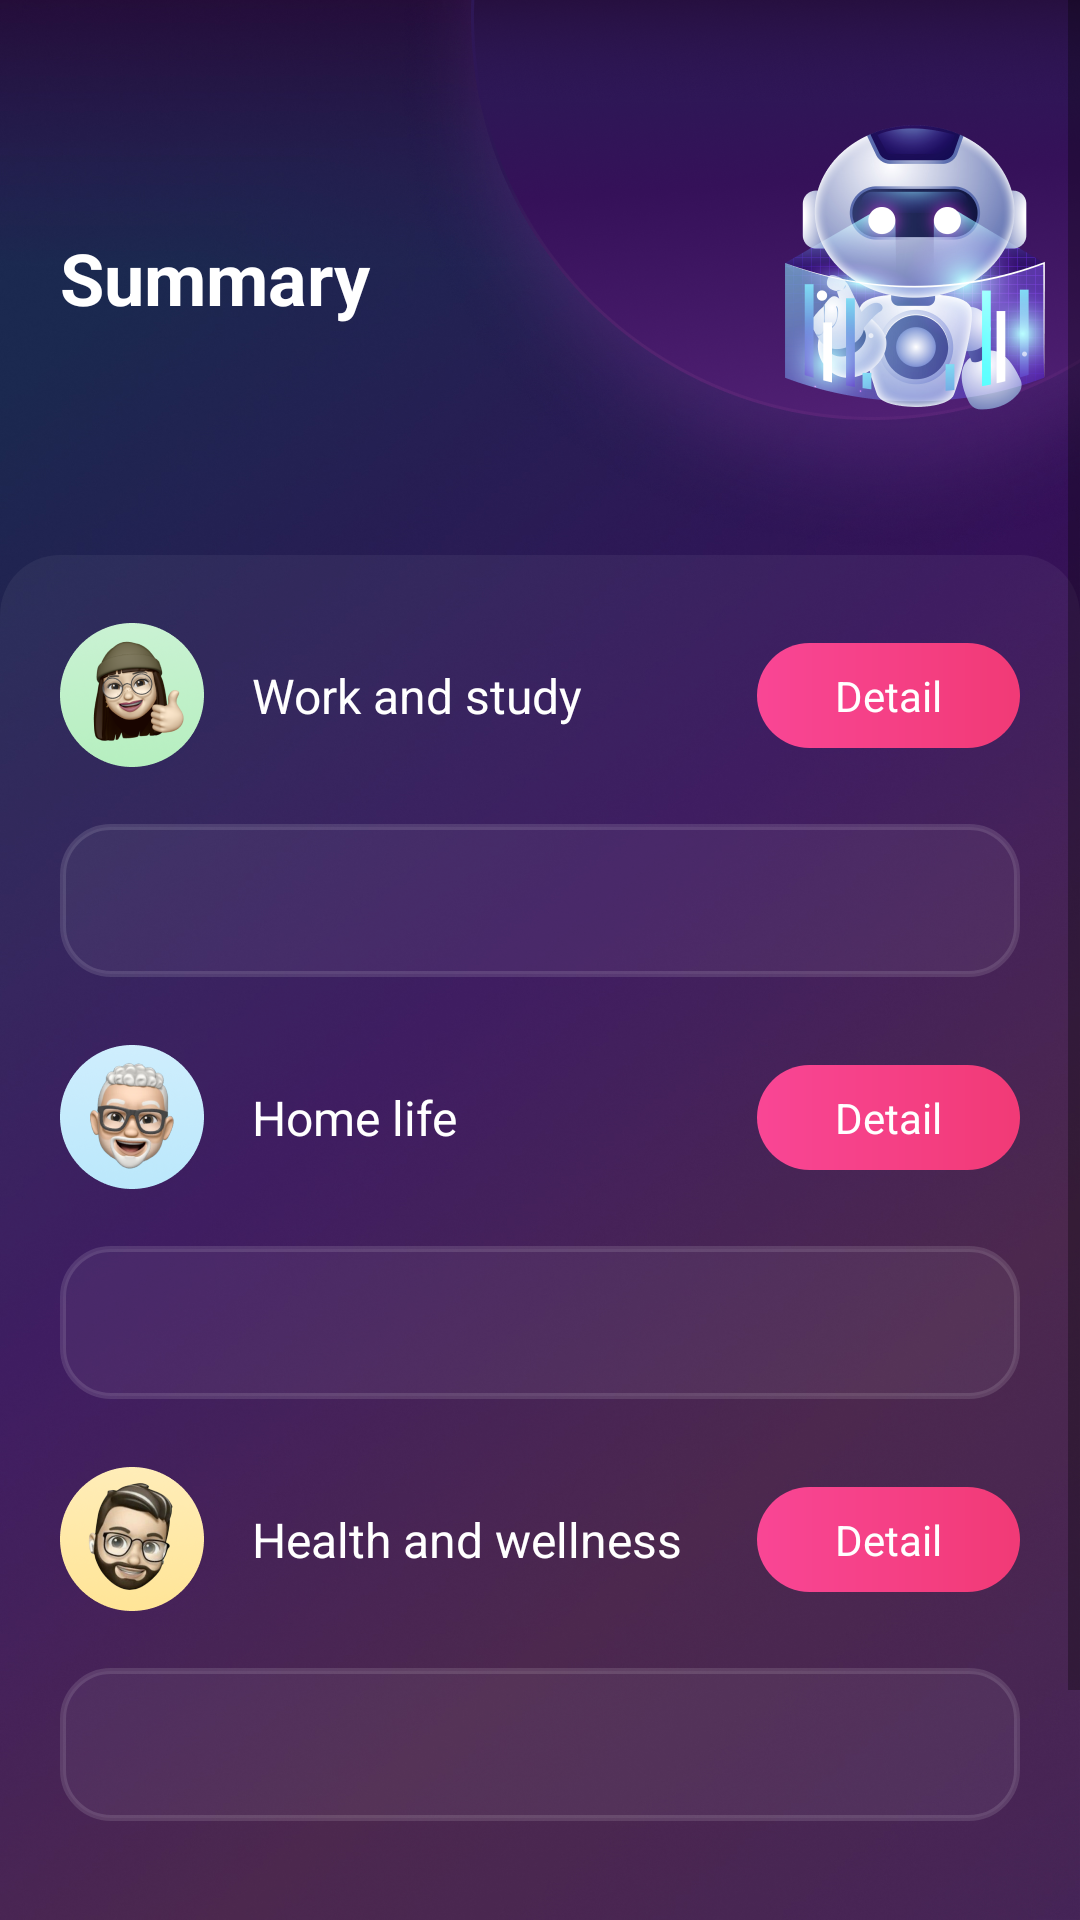

The Android layout XML behind this screen, and the referenced resources:
<!-- AndroidManifest.xml: application theme AppTheme -->
<!-- res/layout/fragment_summary.xml -->
<?xml version="1.0" encoding="utf-8"?>
<layout xmlns:android="http://schemas.android.com/apk/res/android"
    xmlns:app="http://schemas.android.com/apk/res-auto"
    xmlns:tools="http://schemas.android.com/tools"
    tools:context=".features.home.SummaryFragment">

    <androidx.constraintlayout.widget.ConstraintLayout
        android:layout_width="match_parent"
        android:layout_height="match_parent"
        android:background="@mipmap/img_bg">

        <ScrollView
            android:layout_width="match_parent"
            android:layout_height="match_parent"
            app:layout_constraintLeft_toLeftOf="parent"
            app:layout_constraintTop_toTopOf="parent"
            tools:ignore="ScrollViewSize">

            <LinearLayout
                android:layout_width="match_parent"
                android:layout_height="match_parent"
                android:orientation="vertical">

                <LinearLayout
                    android:id="@+id/header"
                    android:layout_width="match_parent"
                    android:layout_height="wrap_content"
                    android:gravity="center_vertical"
                    android:orientation="horizontal"
                    tools:ignore="UseCompoundDrawables">

                    <TextView
                        android:layout_width="0dp"
                        android:layout_height="wrap_content"
                        android:layout_marginStart="20dp"
                        android:layout_weight="1"
                        android:text="@string/text_summary"
                        android:textColor="@color/white"
                        android:textSize="24sp"
                        android:textStyle="bold" />

                    <ImageView
                        android:layout_width="wrap_content"
                        android:layout_height="wrap_content"
                        android:src="@mipmap/img_robot"
                        tools:ignore="ContentDescription" />
                </LinearLayout>

                <LinearLayout
                    android:layout_width="match_parent"
                    android:layout_height="match_parent"
                    android:background="@drawable/rounded_top_curve_white"
                    android:orientation="vertical"
                    android:paddingHorizontal="20dp">

                    <LinearLayout
                        android:layout_width="match_parent"
                        android:layout_height="wrap_content"
                        android:layout_marginTop="20dp"
                        android:gravity="center_vertical"
                        android:orientation="horizontal">

                        <ImageView
                            android:layout_width="wrap_content"
                            android:layout_height="wrap_content"
                            android:src="@mipmap/img_work" />

                        <TextView
                            android:layout_width="0dp"
                            android:layout_height="wrap_content"
                            android:layout_weight="1"
                            android:paddingHorizontal="16dp"
                            android:paddingVertical="16dp"
                            android:text="@string/text_work_and_study"
                            android:textColor="@color/white"
                            android:textSize="16sp" />

                        <TextView
                            android:id="@+id/btn_detail_work_and_study"
                            android:layout_width="wrap_content"
                            android:layout_height="wrap_content"
                            android:background="@drawable/rounded_button"
                            android:gravity="center"
                            android:paddingHorizontal="26dp"
                            android:paddingVertical="8dp"
                            android:text="@string/text_detail"
                            android:textColor="@color/white"
                            android:textSize="14sp" />
                    </LinearLayout>

                    <TextView
                        android:id="@+id/tv_work_and_study"
                        android:layout_width="match_parent"
                        android:layout_height="wrap_content"
                        android:layout_marginTop="16dp"
                        android:background="@drawable/rounded_edittext"
                        android:drawablePadding="20dp"
                        android:paddingHorizontal="16dp"
                        android:paddingVertical="16dp"
                        android:textColor="@color/white70"
                        android:textSize="14sp"
                        tools:text="This topic has a total of 50 records." />

                    <LinearLayout
                        android:layout_width="match_parent"
                        android:layout_height="wrap_content"
                        android:layout_marginTop="20dp"
                        android:gravity="center_vertical"
                        android:orientation="horizontal">

                        <ImageView
                            android:layout_width="wrap_content"
                            android:layout_height="wrap_content"
                            android:src="@mipmap/img_home_life" />

                        <TextView
                            android:layout_width="0dp"
                            android:layout_height="wrap_content"
                            android:layout_weight="1"
                            android:paddingHorizontal="16dp"
                            android:paddingVertical="16dp"
                            android:text="@string/text_home_life"
                            android:textColor="@color/white"
                            android:textSize="16sp" />

                        <TextView
                            android:id="@+id/btn_detail_home_life"
                            android:layout_width="wrap_content"
                            android:layout_height="wrap_content"
                            android:background="@drawable/rounded_button"
                            android:gravity="center"
                            android:paddingHorizontal="26dp"
                            android:paddingVertical="8dp"
                            android:text="@string/text_detail"
                            android:textColor="@color/white"
                            android:textSize="14sp" />
                    </LinearLayout>

                    <TextView
                        android:id="@+id/tv_home_life"
                        android:layout_width="match_parent"
                        android:layout_height="wrap_content"
                        android:layout_marginTop="16dp"
                        android:background="@drawable/rounded_edittext"
                        android:drawablePadding="20dp"
                        android:paddingHorizontal="16dp"
                        android:paddingVertical="16dp"
                        android:textColor="@color/white70"
                        android:textSize="14sp"
                        tools:text="This topic has a total of 50 records." />

                    <LinearLayout
                        android:layout_width="match_parent"
                        android:layout_height="wrap_content"
                        android:layout_marginTop="20dp"
                        android:gravity="center_vertical"
                        android:orientation="horizontal">

                        <ImageView
                            android:layout_width="wrap_content"
                            android:layout_height="wrap_content"
                            android:src="@mipmap/img_health" />

                        <TextView
                            android:layout_width="0dp"
                            android:layout_height="wrap_content"
                            android:layout_weight="1"
                            android:paddingHorizontal="16dp"
                            android:paddingVertical="16dp"
                            android:text="@string/text_health_and_wellness"
                            android:textColor="@color/white"
                            android:textSize="16sp" />

                        <TextView
                            android:id="@+id/btn_detail_health_and_wellness"
                            android:layout_width="wrap_content"
                            android:layout_height="wrap_content"
                            android:background="@drawable/rounded_button"
                            android:gravity="center"
                            android:paddingHorizontal="26dp"
                            android:paddingVertical="8dp"
                            android:text="@string/text_detail"
                            android:textColor="@color/white"
                            android:textSize="14sp" />
                    </LinearLayout>

                    <TextView
                        android:id="@+id/tv_health_and_wellness"
                        android:layout_width="match_parent"
                        android:layout_height="wrap_content"
                        android:layout_marginTop="16dp"
                        android:background="@drawable/rounded_edittext"
                        android:drawablePadding="20dp"
                        android:paddingHorizontal="16dp"
                        android:paddingVertical="16dp"
                        android:textColor="@color/white70"
                        android:textSize="14sp"
                        tools:text="This topic has a total of 50 records." />

                    <View
                        android:layout_width="match_parent"
                        android:layout_height="120dp" />
                </LinearLayout>
            </LinearLayout>
        </ScrollView>
    </androidx.constraintlayout.widget.ConstraintLayout>
</layout>
<!-- resources referenced by this layout -->
<resources>
  <color name="white">#FFFFFFFF</color>
  <color name="white70">#B3FFFFFF</color>
  <!-- drawable rounded_button (drawable) -->
  <?xml version="1.0" encoding="UTF-8"?>
  <shape xmlns:android="http://schemas.android.com/apk/res/android"
      android:shape="rectangle">
  
      <corners
          android:bottomLeftRadius="24dp"
          android:bottomRightRadius="24dp"
          android:topLeftRadius="24dp"
          android:topRightRadius="24dp" />
  
      <gradient
          android:angle="0"
          android:endColor="#F13A76"
          android:startColor="#F94695" />
  
  </shape>
  <!-- drawable rounded_edittext (drawable) -->
  <?xml version="1.0" encoding="UTF-8"?>
  <shape xmlns:android="http://schemas.android.com/apk/res/android"
      android:shape="rectangle">
  
      <corners
          android:bottomLeftRadius="16dp"
          android:bottomRightRadius="16dp"
          android:topLeftRadius="16dp"
          android:topRightRadius="16dp" />
  
      <solid android:color="#0DFFFFFF" />
  
      <stroke
          android:width="2dp"
          android:color="#1FFFFFFF" />
  
  </shape>
  <!-- drawable rounded_top_curve_white (drawable) -->
  <?xml version="1.0" encoding="UTF-8"?>
  <shape xmlns:android="http://schemas.android.com/apk/res/android"
      android:shape="rectangle">
  
      <corners
          android:bottomLeftRadius="0dp"
          android:bottomRightRadius="0dp"
          android:topLeftRadius="20dp"
          android:topRightRadius="20dp" />
  
      <solid android:color="#0DFFFFFF" />
  
  </shape>
  <!-- mipmap img_bg: jpg bitmap (mipmap-xxhdpi, 623431 bytes) -->
  <!-- mipmap img_health: png bitmap (mipmap-xxhdpi, 24396 bytes) -->
  <!-- mipmap img_home_life: png bitmap (mipmap-xxhdpi, 23901 bytes) -->
  <!-- mipmap img_robot: png bitmap (mipmap-xxhdpi, 387382 bytes) -->
  <!-- mipmap img_work: png bitmap (mipmap-xxhdpi, 21794 bytes) -->
  <string name="text_detail">Detail</string>
  <string name="text_health_and_wellness">Health and wellness</string>
  <string name="text_home_life">Home life</string>
  <string name="text_summary">Summary</string>
  <string name="text_work_and_study">Work and study</string>
  <style name="AppTheme" parent="Theme.AppCompat.Light.NoActionBar" />
</resources>
